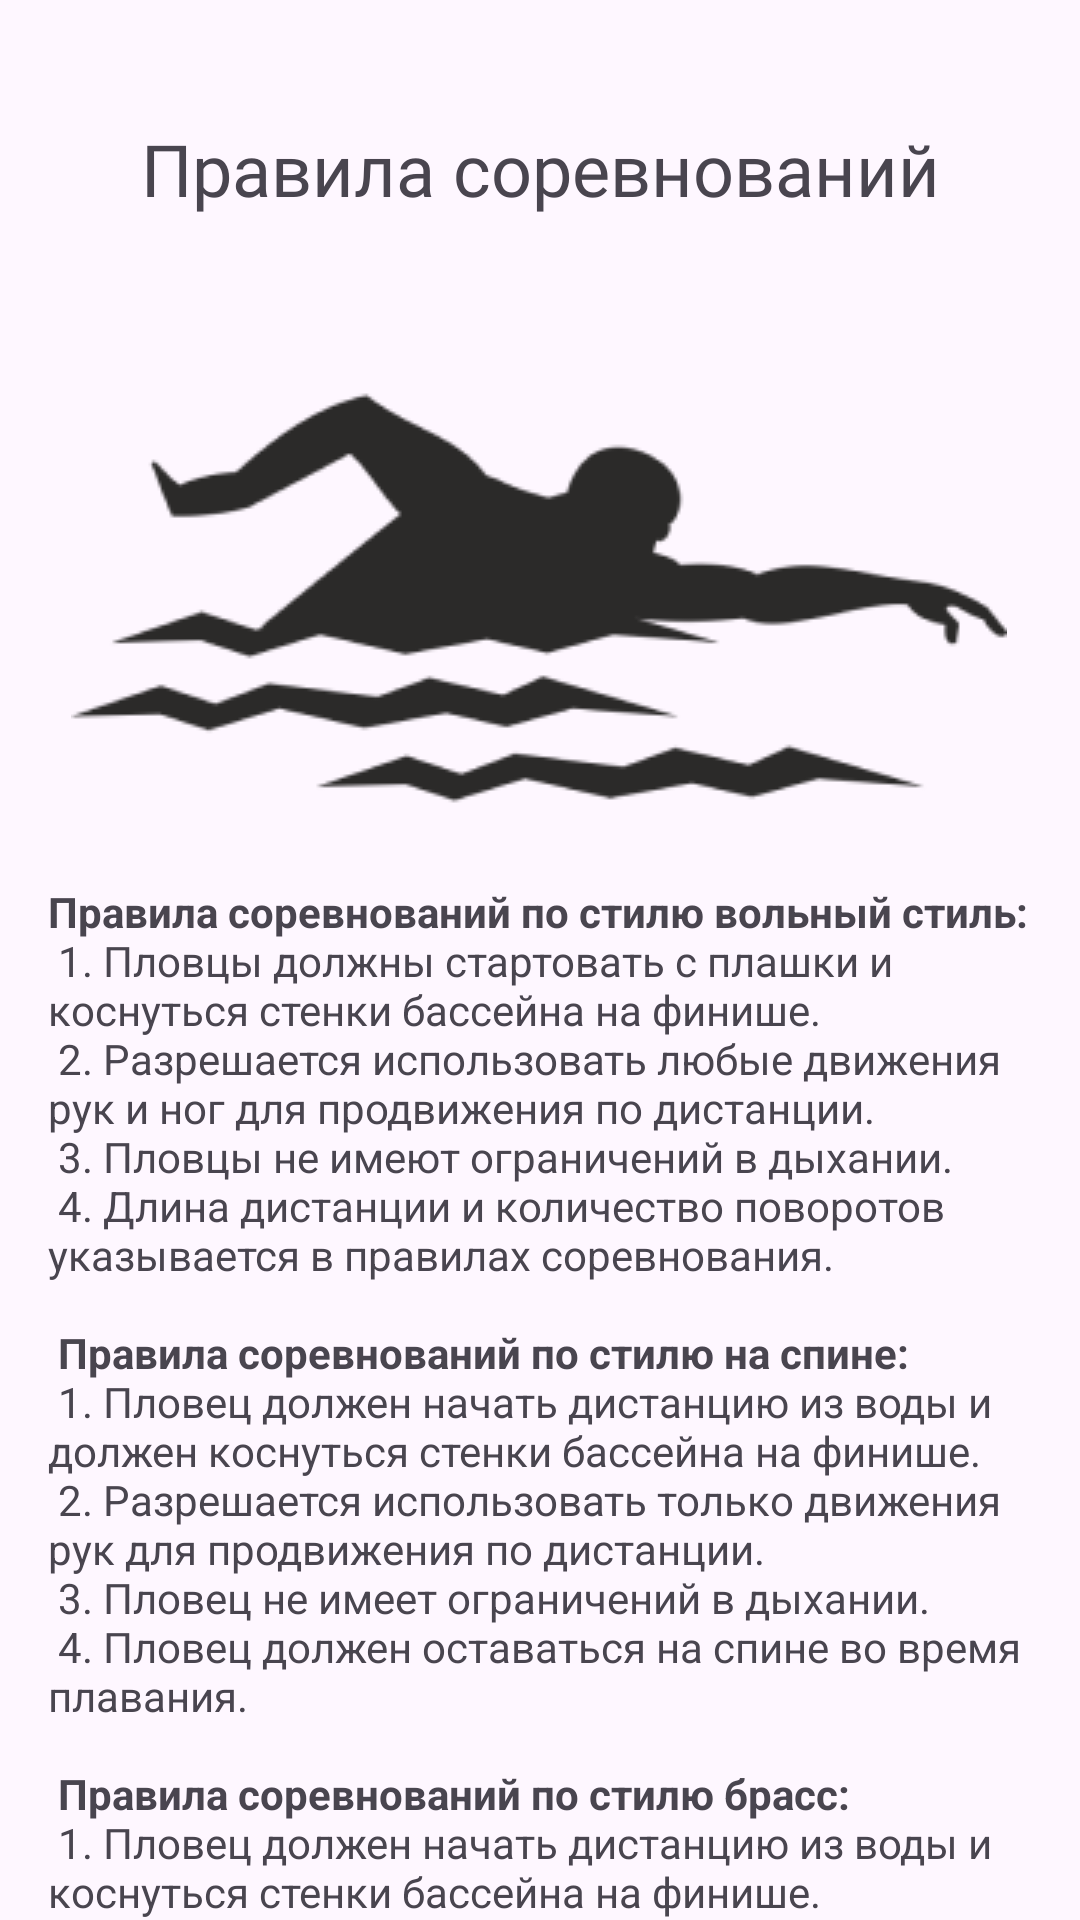

Layout XML and referenced resources for this Android screen:
<!-- AndroidManifest.xml: application theme Theme.SwimProject -->
<!-- res/layout/activity_rules.xml -->
<?xml version="1.0" encoding="utf-8"?>
<androidx.core.widget.NestedScrollView xmlns:android="http://schemas.android.com/apk/res/android"
    xmlns:app="http://schemas.android.com/apk/res-auto"
    xmlns:tools="http://schemas.android.com/tools"
    android:layout_width="match_parent"
    android:layout_height="match_parent"
    tools:context=".bottomnav.info.RulesActivity">

    <androidx.constraintlayout.widget.ConstraintLayout
        android:layout_width="match_parent"
        android:layout_height="wrap_content">

        <TextView
            android:id="@+id/textViewCompetitionRules"
            android:layout_width="wrap_content"
            android:layout_height="wrap_content"
            android:layout_marginTop="40dp"
            android:fontFamily="@font/poppins_semibold"
            android:text="@string/rules_competition"
            android:textSize="24sp"
            app:layout_constraintEnd_toEndOf="parent"
            app:layout_constraintStart_toStartOf="parent"
            app:layout_constraintTop_toTopOf="parent" />

        <ImageView
            android:id="@+id/imageViewBack"
            android:layout_width="wrap_content"
            android:layout_height="wrap_content"
            android:layout_marginStart="16dp"
            android:layout_marginTop="48dp"
            android:onClick="returnBackActivity"
            app:layout_constraintStart_toStartOf="parent"
            app:layout_constraintTop_toTopOf="parent"
            app:srcCompat="@drawable/baseline_arrow_back_24" />

        <ImageView
            android:id="@+id/imageViewMainPicture"
            android:layout_width="wrap_content"
            android:layout_height="wrap_content"
            android:layout_marginTop="32dp"
            app:layout_constraintEnd_toEndOf="parent"
            app:layout_constraintHorizontal_bias="0.493"
            app:layout_constraintStart_toStartOf="parent"
            app:layout_constraintTop_toBottomOf="@+id/textViewCompetitionRules"
            app:srcCompat="@drawable/main_picture" />

        <TextView
            android:id="@+id/textViewInfo"
            android:layout_width="match_parent"
            android:layout_height="wrap_content"
            android:layout_marginStart="16dp"
            android:layout_marginEnd="16dp"
            android:text="@string/rules_info"
            app:layout_constraintEnd_toEndOf="parent"
            app:layout_constraintStart_toStartOf="parent"
            app:layout_constraintTop_toBottomOf="@+id/imageViewMainPicture" />

    </androidx.constraintlayout.widget.ConstraintLayout>

</androidx.core.widget.NestedScrollView>
<!-- resources referenced by this layout -->
<resources>
  <!-- drawable main_picture: png bitmap (drawable, 11322 bytes) -->
  <string name="rules_competition">Правила соревнований</string>
  <string name="rules_info">
      <b>Правила соревнований по стилю "вольный стиль":</b> \n
      1. Пловцы должны стартовать с плашки и коснуться стенки бассейна на финише. \n
      2. Разрешается использовать любые движения рук и ног для продвижения по дистанции. \n
      3. Пловцы не имеют ограничений в дыхании. \n
      4. Длина дистанции и количество поворотов указывается в правилах соревнования. \n\n
  
  
  
      <b>Правила соревнований по стилю "на спине":</b> \n
      1. Пловец должен начать дистанцию из воды и должен коснуться стенки бассейна на финише. \n
      2. Разрешается использовать только движения рук для продвижения по дистанции. \n
      3. Пловец не имеет ограничений в дыхании. \n
      4. Пловец должен оставаться на спине во время плавания. \n\n
  
  
  
      <b>Правила соревнований по стилю "брасс":</b> \n
      1. Пловец должен начать дистанцию из воды и коснуться стенки бассейна на финише. \n
      2. Пловцу разрешается использовать только движения рук и ног для продвижения по дистанции. \n
      3. Пловец должен оставаться на животе во время плавания. \n
      4. Дыхание осуществляется во время движения. \n\n
  
  
      <b>Правила соревнований по стилю "баттерфляй":</b> \n
      1. Пловец должен начать дистанцию из воды и коснуться стенки бассейна на финише. \n
      2. Разрешается использовать движения рук и ног одновременно для продвижения. \n
      3. Дыхание осуществляется только во время движения рук. \n
      4. Пловец должен оставаться на животе во время плавания. \n\n
  </string>
  <style name="Theme.SwimProject" parent="Base.Theme.SwimProject" />
  <style name="Base.Theme.SwimProject" parent="Theme.Material3.DayNight.NoActionBar">
          
          
      </style>
</resources>
